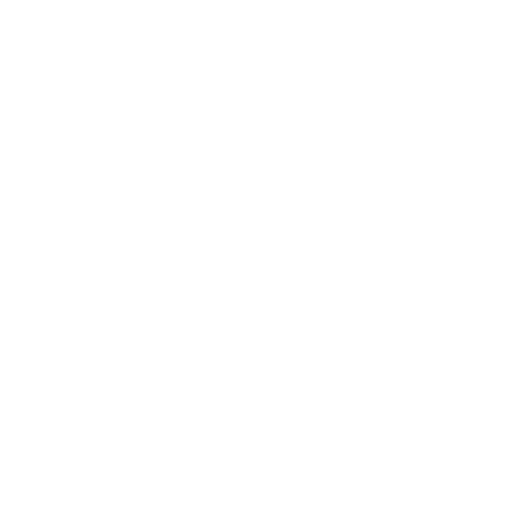
t = 0.00 s
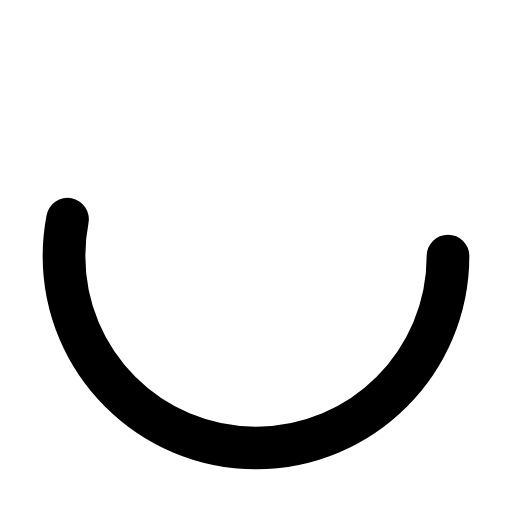
t = 0.30 s
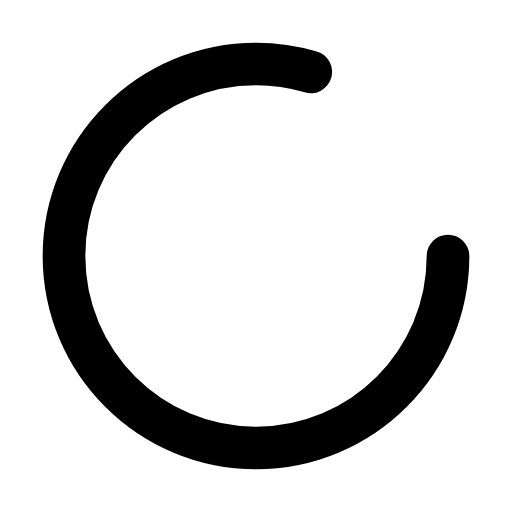
t = 0.45 s
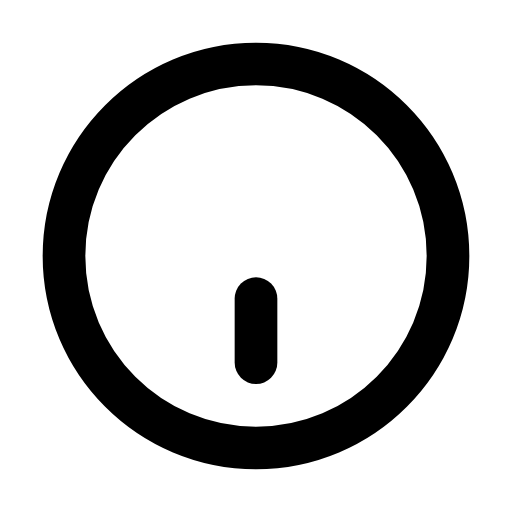
t = 0.75 s
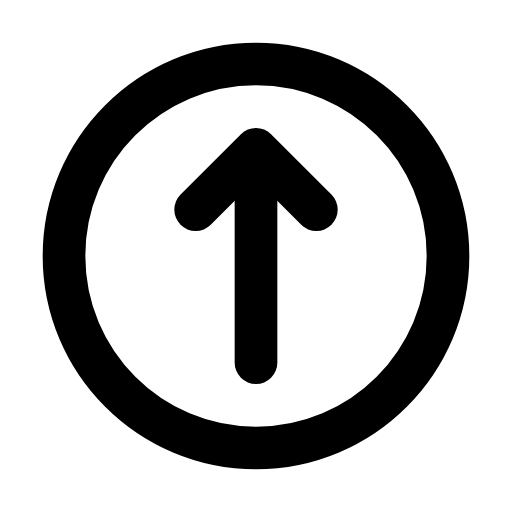
t = 1.00 s
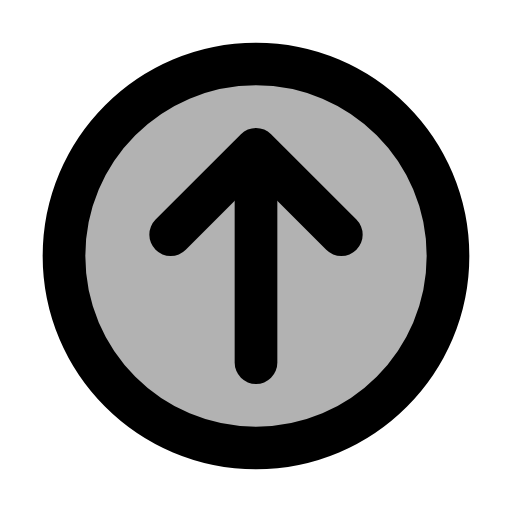
t = 1.25 s

The animated SVG that drew these frames (rendered in a browser with its animation timeline set to each time). Animation: 4 SMIL elements (animate=4); one cycle of 1.25 s.

<svg viewBox="0 0 24 24" xmlns="http://www.w3.org/2000/svg"><g stroke="currentColor" stroke-linecap="round" stroke-linejoin="round" stroke-width="2"><path d="M21 12c0 4.97 -4.03 9 -9 9c-4.97 0 -9 -4.03 -9 -9c0 -4.97 4.03 -9 9 -9c4.97 0 9 4.03 9 9Z" fill="currentColor" fill-opacity="0" stroke-dasharray="60"><animate attributeName="stroke-dashoffset" dur="0.6s" fill="freeze" values="60;0"/><animate attributeName="fill-opacity" begin="1.1s" dur="0.15s" fill="freeze" to="0.3"/></path><g fill="none"><path d="M12 17l0 -9.5" stroke-dasharray="12" stroke-dashoffset="12"><animate attributeName="stroke-dashoffset" begin="0.7s" dur="0.2s" fill="freeze" to="0"/></path><path d="M12 7l4 4M12 7l-4 4" stroke-dasharray="8" stroke-dashoffset="8"><animate attributeName="stroke-dashoffset" begin="0.9s" dur="0.2s" fill="freeze" to="0"/></path></g></g></svg>
